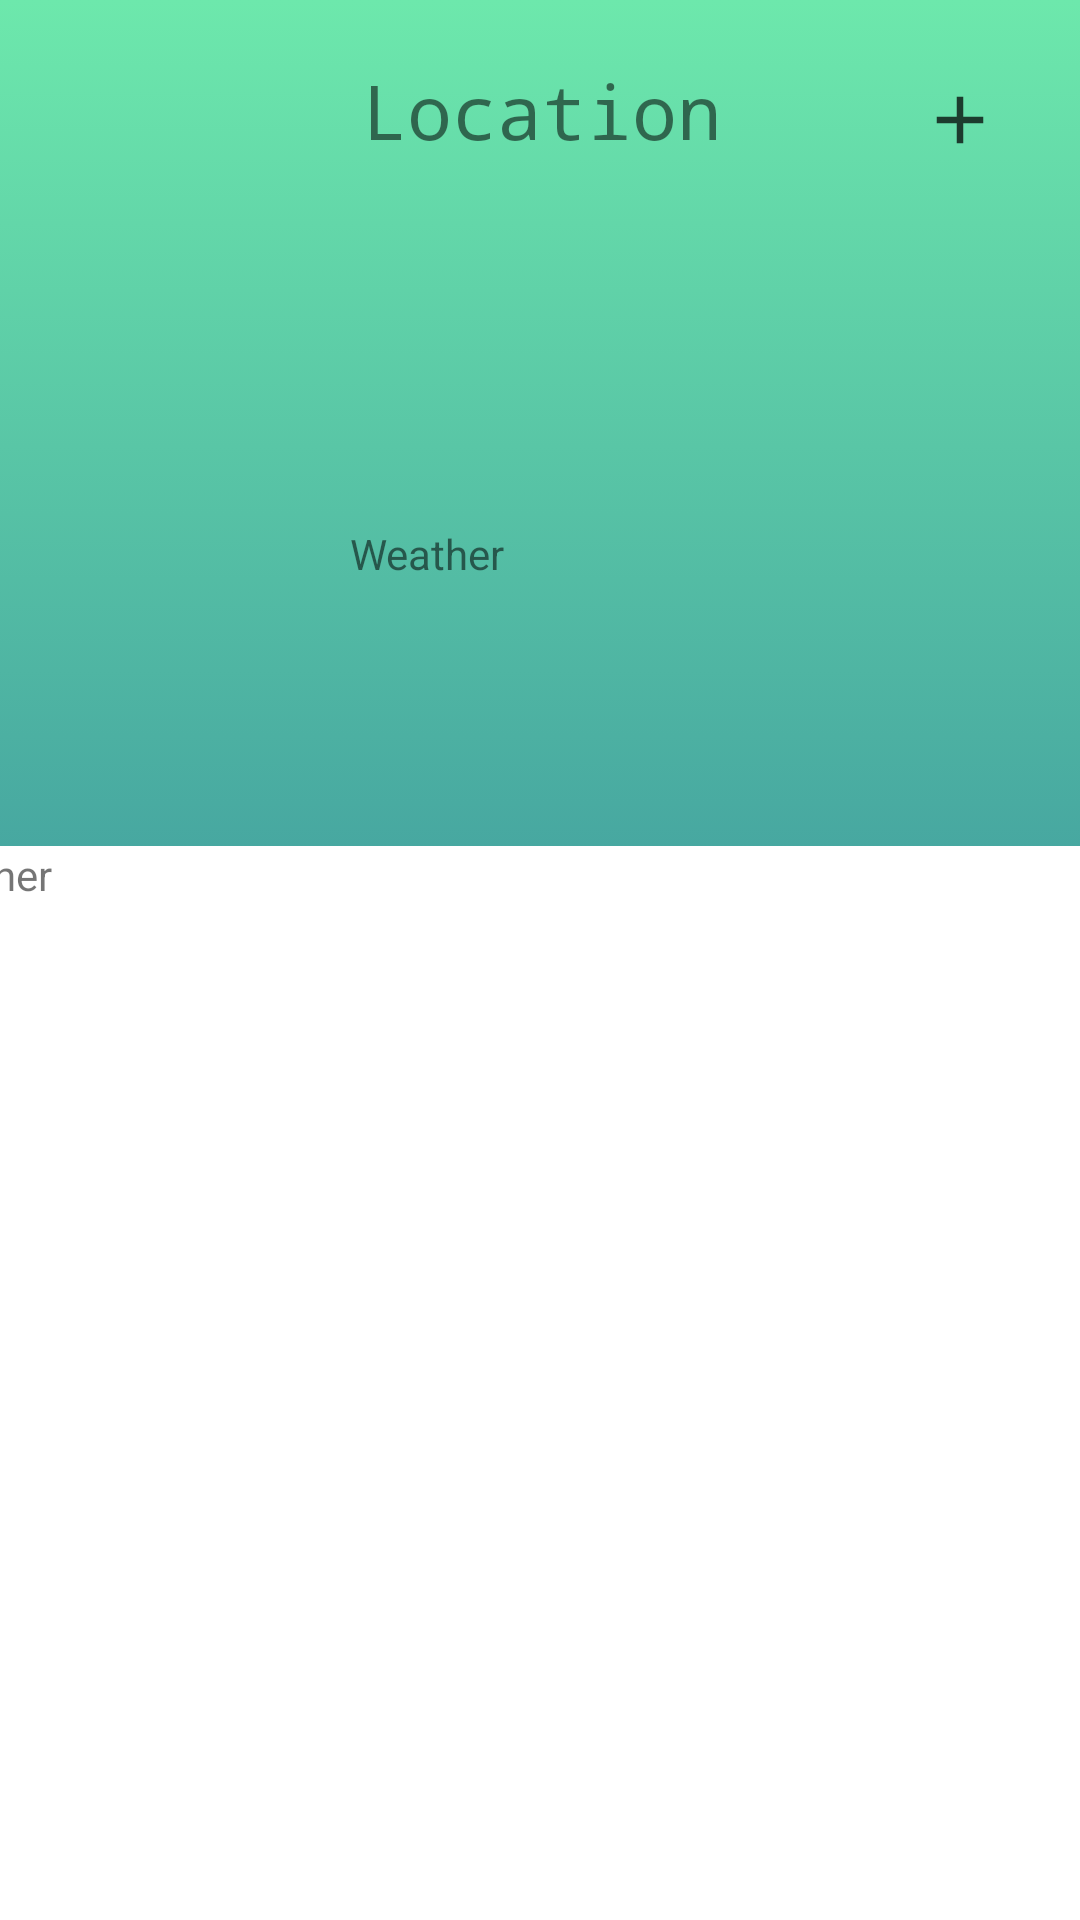

Write the Android layout XML for this screen, with the resource values it uses.
<!-- AndroidManifest.xml: application theme Theme.AppCompat.Light.NoActionBar -->
<!-- res/layout/activity_main.xml -->
<?xml version="1.0" encoding="utf-8"?>
<androidx.constraintlayout.widget.ConstraintLayout xmlns:android="http://schemas.android.com/apk/res/android"
    xmlns:app="http://schemas.android.com/apk/res-auto"
    xmlns:tools="http://schemas.android.com/tools"
    android:id="@+id/home"
    android:layout_width="match_parent"
    android:layout_height="match_parent"
    android:background="@drawable/night"
    tools:context=".MainActivity">

    <ImageButton
        android:id="@+id/addLocation"
        android:layout_width="wrap_content"
        android:layout_height="wrap_content"
        android:layout_marginTop="16dp"
        android:layout_marginEnd="16dp"
        android:background="#00000000"
        android:clickable="true"
        android:contentDescription="@string/todo"
        android:minWidth="48dp"
        android:minHeight="48dp"
        android:onClick="setLocationWindow"
        android:src="@drawable/add"
        app:layout_constraintEnd_toEndOf="parent"
        app:layout_constraintTop_toTopOf="parent" />


    

    <RelativeLayout
        android:id="@+id/rl"
        android:layout_width="233dp"
        android:layout_height="282dp"
        android:layout_centerHorizontal="true"
        app:layout_constraintEnd_toEndOf="parent"
        app:layout_constraintStart_toStartOf="parent"
        app:layout_constraintTop_toTopOf="parent">

        <TextView
            android:layout_width="214dp"
            android:layout_height="73dp"
            android:layout_alignParentStart="true"
            android:layout_alignParentEnd="true"
            android:layout_centerHorizontal="true"
            android:layout_marginStart="10dp"
            android:layout_marginTop="20dp"
            android:layout_marginEnd="9dp"
            android:fontFamily="monospace"
            android:gravity="center_horizontal"
            android:text="@string/location"
            android:textSize="25sp" />

        <ImageView
            android:id="@+id/weatherIcon"
            android:layout_width="60dp"
            android:layout_height="69dp"
            android:layout_alignParentStart="true"
            android:layout_alignParentTop="true"
            android:layout_alignParentEnd="true"
            android:layout_centerHorizontal="true"
            android:layout_marginStart="90dp"
            android:layout_marginTop="72dp"
            android:layout_marginEnd="90dp"
            android:maxWidth="96dp"
            android:maxHeight="96dp"
            android:src="@drawable/weather" />

        <TextView
            android:layout_width="118dp"
            android:layout_height="wrap_content"
            android:layout_below="@+id/weatherIcon"
            android:layout_alignParentStart="true"
            android:layout_alignParentEnd="true"
            android:layout_alignParentBottom="true"
            android:layout_centerHorizontal="true"
            android:layout_marginStart="53dp"
            android:layout_marginTop="34dp"
            android:layout_marginEnd="62dp"
            android:layout_marginBottom="88dp"
            android:text="Weather" />

    </RelativeLayout>

    <androidx.constraintlayout.motion.widget.MotionLayout
        android:layout_width="match_parent"
        android:layout_height="wrap_content"
        android:background="@color/white"
        app:layoutDescription="@xml/activity_main_scene"
        app:layout_constraintEnd_toEndOf="parent"
        app:layout_constraintHorizontal_bias="0.0"
        app:layout_constraintStart_toStartOf="parent"
        app:layout_constraintTop_toBottomOf="@+id/rl">

        <RelativeLayout
            android:id="@+id/Forcaste"
            android:layout_width="416dp"
            android:layout_height="519dp"
            app:layout_constraintEnd_toEndOf="parent"
            app:layout_constraintHorizontal_bias="0.6"
            app:layout_constraintStart_toStartOf="parent"
            tools:layout_editor_absoluteY="1dp">

            <TextView
                android:id="@+id/today"
                android:layout_width="match_parent"
                android:layout_height="wrap_content"
                android:gravity="top"
                android:text="weather" />

            <TextView
                android:id="@+id/tomorrow"
                android:layout_width="match_parent"
                android:layout_height="wrap_content"
                android:layout_toEndOf="@id/today"
                android:text="tomorrow"
                tools:layout_editor_absoluteX="-138dp"
                tools:layout_editor_absoluteY="507dp" />

            <TextView
                android:id="@+id/nextday"
                android:layout_width="match_parent"
                android:layout_height="wrap_content"
                android:layout_alignParentTop="true"
                android:layout_marginStart="-411dp"
                android:layout_marginTop="49dp"
                android:layout_toEndOf="@id/nextday"
                android:text="one day later" />

        </RelativeLayout>

    </androidx.constraintlayout.motion.widget.MotionLayout>

</androidx.constraintlayout.widget.ConstraintLayout>
<!-- resources referenced by this layout -->
<resources>
  <!-- drawable add (drawable) -->
  <vector xmlns:android="http://schemas.android.com/apk/res/android"
      android:width="24dp"
      android:height="24dp"
      android:viewportWidth="24"
      android:viewportHeight="24"
      android:tint="#000000"
      android:alpha="0.9">
    <group android:scaleX="1.1111112"
        android:scaleY="1.1111112"
        android:translateX="-1.3333334"
        android:translateY="-1.3333334">
      <path
          android:fillColor="#D09C1212"
          android:pathData="M19,13h-6v6h-2v-6H5v-2h6V5h2v6h6v2z"/>
    </group>
  </vector>
  <!-- drawable night (drawable) -->
  <?xml version="1.0" encoding="utf-8"?>
  <selector xmlns:android="http://schemas.android.com/apk/res/android">
      <item>
          <shape>
              <gradient
                  android:angle="120"
                  android:startColor="#6DE8AC"
                  android:centerColor="#429F9F"
                  android:endColor="#074A6E" />
          </shape>
      </item>
  </selector>
  <string name="location">Location</string>
  <string name="todo">TODO</string>
  <!-- not gathered from this repository: default colours our renderer supplied (Android Studio template values) -->
  <color name="white">#FFFFFFFF</color>
</resources>
